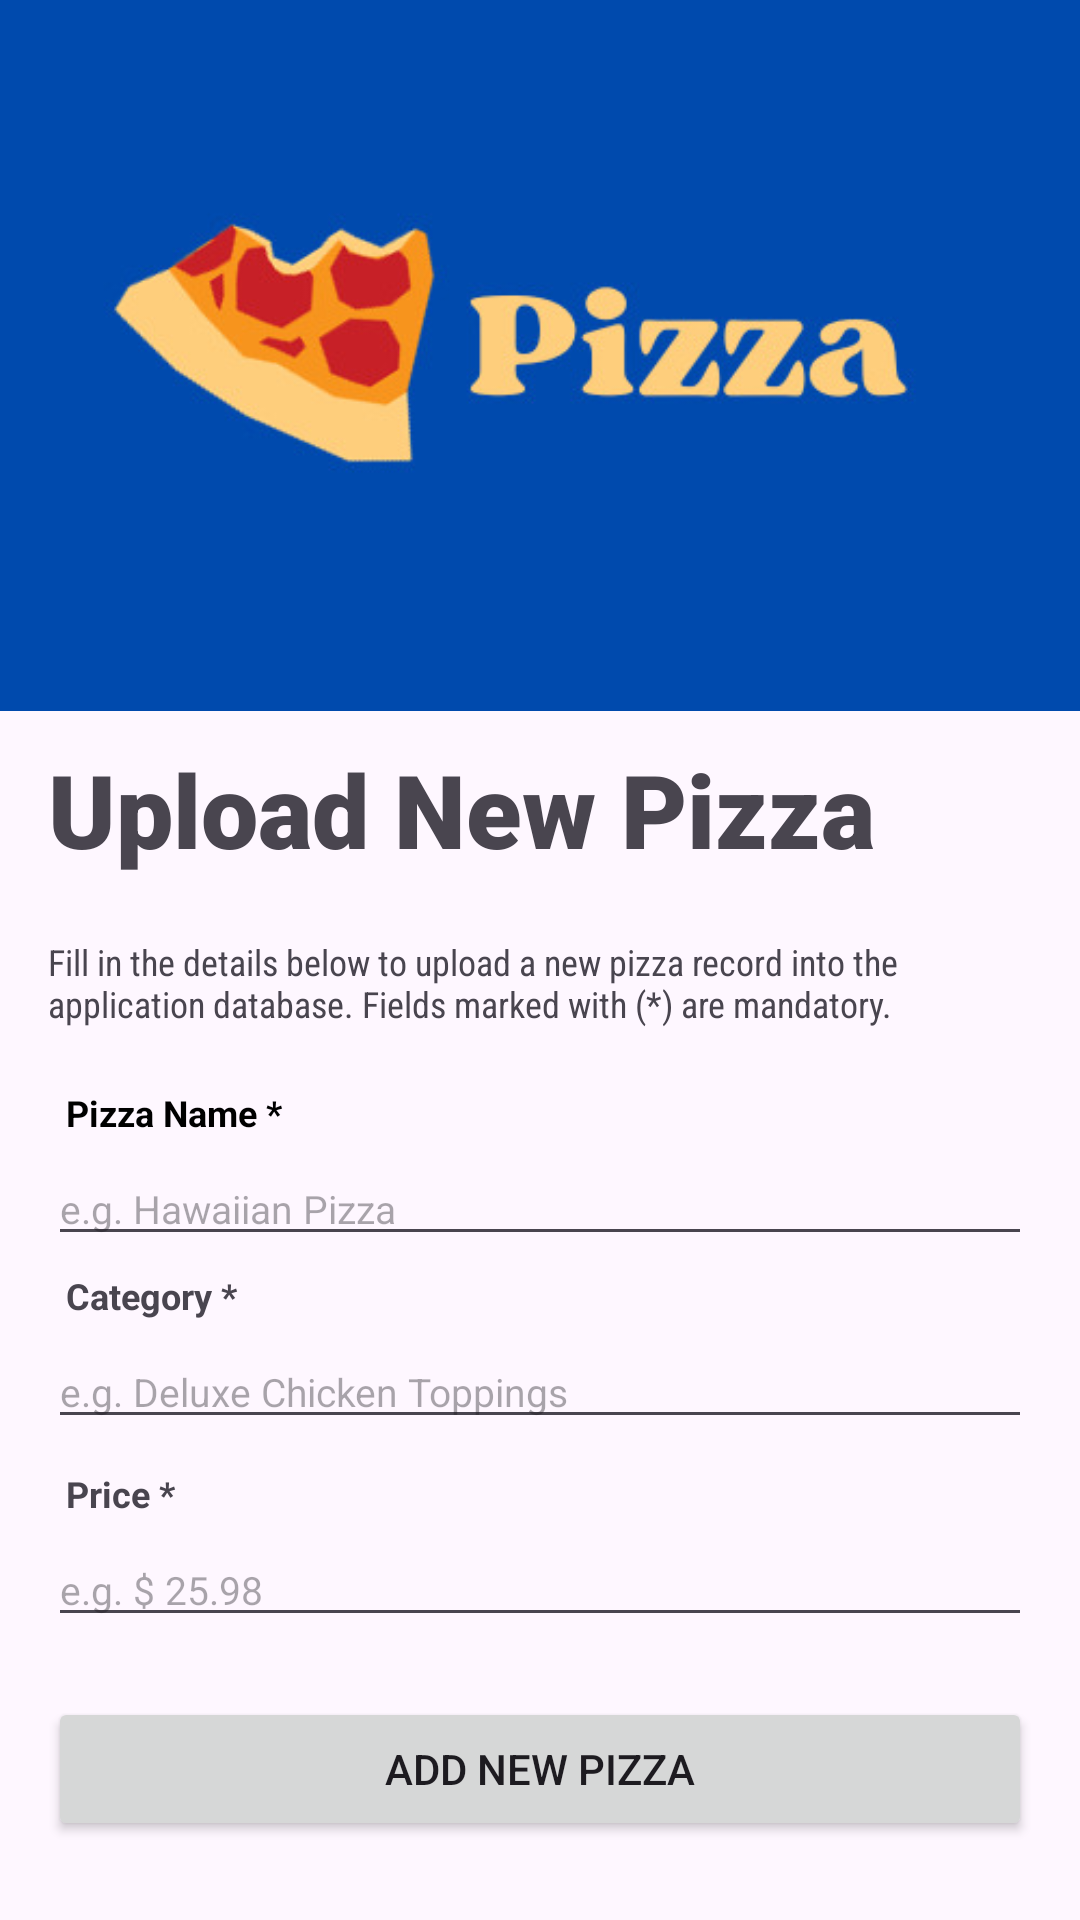

Write the Android layout XML for this screen, with the resource values it uses.
<!-- AndroidManifest.xml: application theme Theme.PizzaAppWithFirebase -->
<!-- res/layout/activity_add_new_pizza.xml -->
<?xml version="1.0" encoding="utf-8"?>
<androidx.constraintlayout.widget.ConstraintLayout xmlns:android="http://schemas.android.com/apk/res/android"
    xmlns:app="http://schemas.android.com/apk/res-auto"
    xmlns:tools="http://schemas.android.com/tools"
    android:layout_width="match_parent"
    android:layout_height="match_parent"
    tools:context=".AddNewPizzaActivity">

    <LinearLayout
        android:layout_width="0dp"
        android:layout_height="0dp"
        android:orientation="vertical"
        app:layout_constraintBottom_toBottomOf="parent"
        app:layout_constraintEnd_toEndOf="parent"
        app:layout_constraintStart_toStartOf="parent"
        app:layout_constraintTop_toTopOf="parent"
        app:layout_constraintVertical_bias="1.0">

        <ImageView
            android:id="@+id/imageView"
            android:layout_width="match_parent"
            android:layout_height="237dp"
            android:scaleType="centerCrop"
            app:srcCompat="@drawable/logo" />

        <TextView
            android:id="@+id/textView7"
            android:layout_width="wrap_content"
            android:layout_height="wrap_content"
            android:layout_marginStart="16sp"
            android:layout_marginTop="10sp"
            android:fontFamily="sans-serif-black"
            android:text="Upload New Pizza"
            android:textAppearance="@style/TextAppearance.AppCompat.Display1" />

        <TextView
            android:layout_width="match_parent"
            android:layout_height="wrap_content"
            android:layout_marginStart="16sp"
            android:layout_marginTop="20sp"
            android:layout_marginEnd="16sp"
            android:layout_marginBottom="15sp"
            android:fontFamily="sans-serif-condensed"
            android:text="Fill in the details below to upload a new pizza record into the application database. Fields marked with (*) are mandatory."
            android:textSize="12sp" />

        <TextView
            android:layout_width="match_parent"
            android:layout_height="wrap_content"
            android:layout_marginStart="22sp"
            android:layout_marginTop="5sp"
            android:layout_marginEnd="16sp"
            android:layout_marginBottom="5sp"
            android:text="Pizza Name *"
            android:textColor="#000000"
            android:textSize="12sp"
            android:textStyle="bold" />

        <EditText
            android:id="@+id/pizzaNameAddEdit"
            android:layout_width="match_parent"
            android:layout_height="wrap_content"
            android:layout_marginStart="16sp"
            android:layout_marginEnd="16sp"
            android:ems="10"
            android:hint="e.g. Hawaiian Pizza"
            android:inputType="text"
            android:textColor="#000000"
            android:textSize="13sp" />

        <TextView
            android:layout_width="match_parent"
            android:layout_height="wrap_content"
            android:layout_marginStart="22sp"
            android:layout_marginTop="5sp"
            android:layout_marginEnd="16sp"
            android:layout_marginBottom="5sp"
            android:text="Category *"
            android:textSize="12sp"
            android:textStyle="bold" />

        <EditText
            android:id="@+id/pizzaCategoryAddEdit"
            android:layout_width="match_parent"
            android:layout_height="wrap_content"
            android:layout_marginStart="16sp"
            android:layout_marginEnd="16sp"
            android:layout_marginBottom="5sp"
            android:ems="10"
            android:hint="e.g. Deluxe Chicken Toppings"
            android:inputType="text"
            android:textColor="#000000"
            android:textSize="13sp" />

        <TextView
            android:layout_width="match_parent"
            android:layout_height="wrap_content"
            android:layout_marginStart="22sp"
            android:layout_marginTop="5sp"
            android:layout_marginEnd="16sp"
            android:layout_marginBottom="5sp"
            android:text="Price *"
            android:textSize="12sp"
            android:textStyle="bold" />

        <EditText
            android:id="@+id/pizzaPriceAddEdit"
            android:layout_width="match_parent"
            android:layout_height="wrap_content"
            android:layout_marginStart="16sp"
            android:layout_marginEnd="16sp"
            android:layout_marginBottom="5sp"
            android:ems="10"
            android:hint="e.g. $ 25.98"
            android:inputType="numberDecimal"
            android:textColor="#000000"
            android:textSize="13sp" />

        <Button
            android:id="@+id/addPizzaUploadButton"
            style="@style/Widget.AppCompat.Button"
            android:layout_width="match_parent"
            android:layout_height="wrap_content"
            android:layout_marginStart="16sp"
            android:layout_marginTop="15sp"
            android:layout_marginEnd="16sp"
            android:text="Add New Pizza" />
    </LinearLayout>
</androidx.constraintlayout.widget.ConstraintLayout>
<!-- resources referenced by this layout -->
<resources>
  <!-- drawable logo: jpeg bitmap (drawable, 22939 bytes) -->
  <style name="Theme.PizzaAppWithFirebase" parent="Base.Theme.PizzaAppWithFirebase" />
  <style name="Base.Theme.PizzaAppWithFirebase" parent="Theme.Material3.DayNight.NoActionBar">
          
          
      </style>
</resources>
